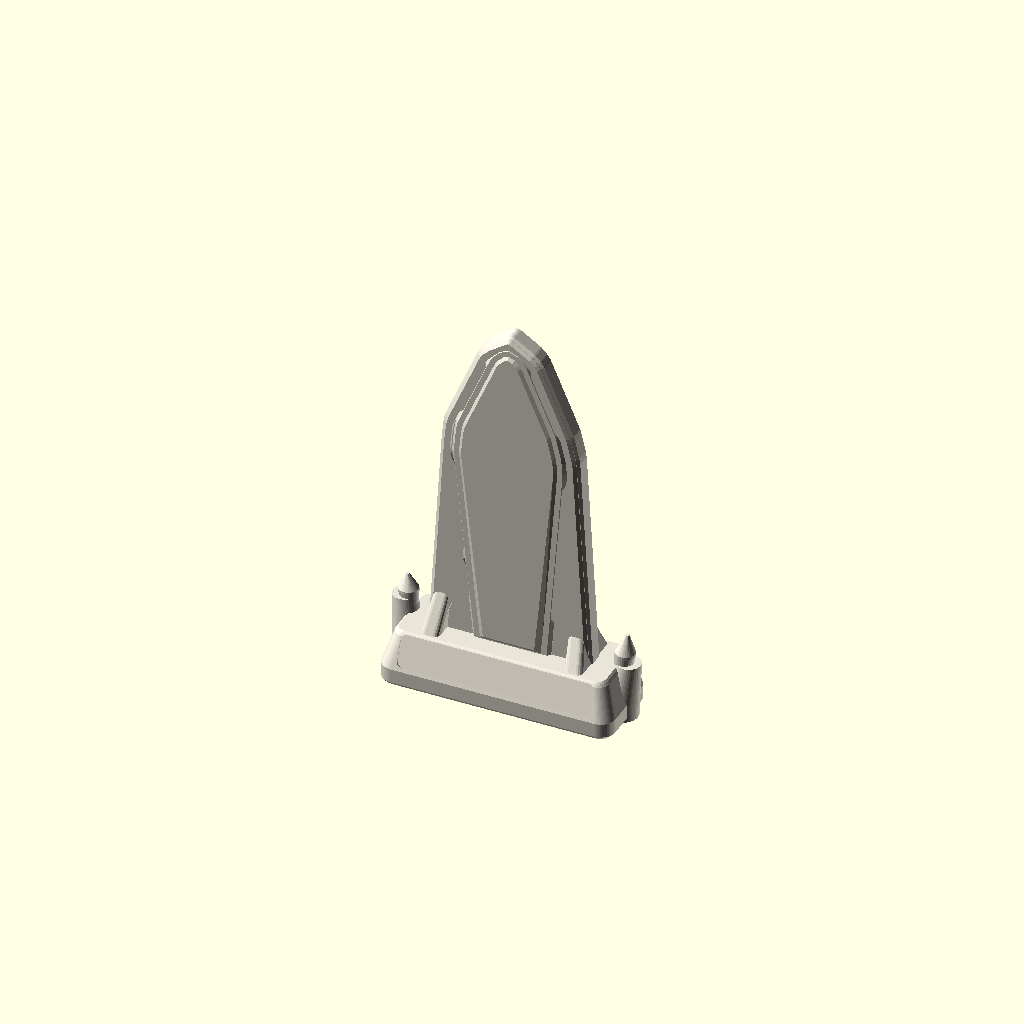
Cell 1 — every parameter at its default value.
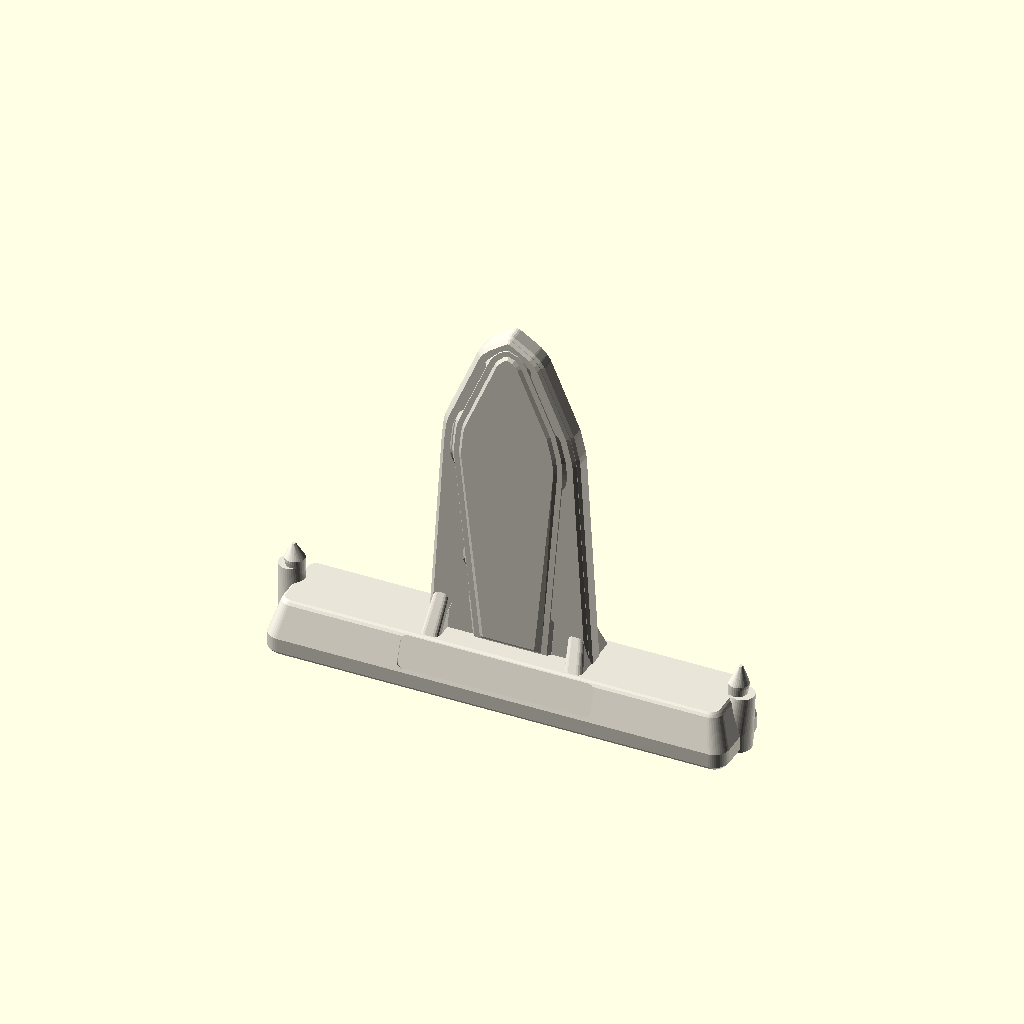
Cell 2: the same model with standee_w = 80.
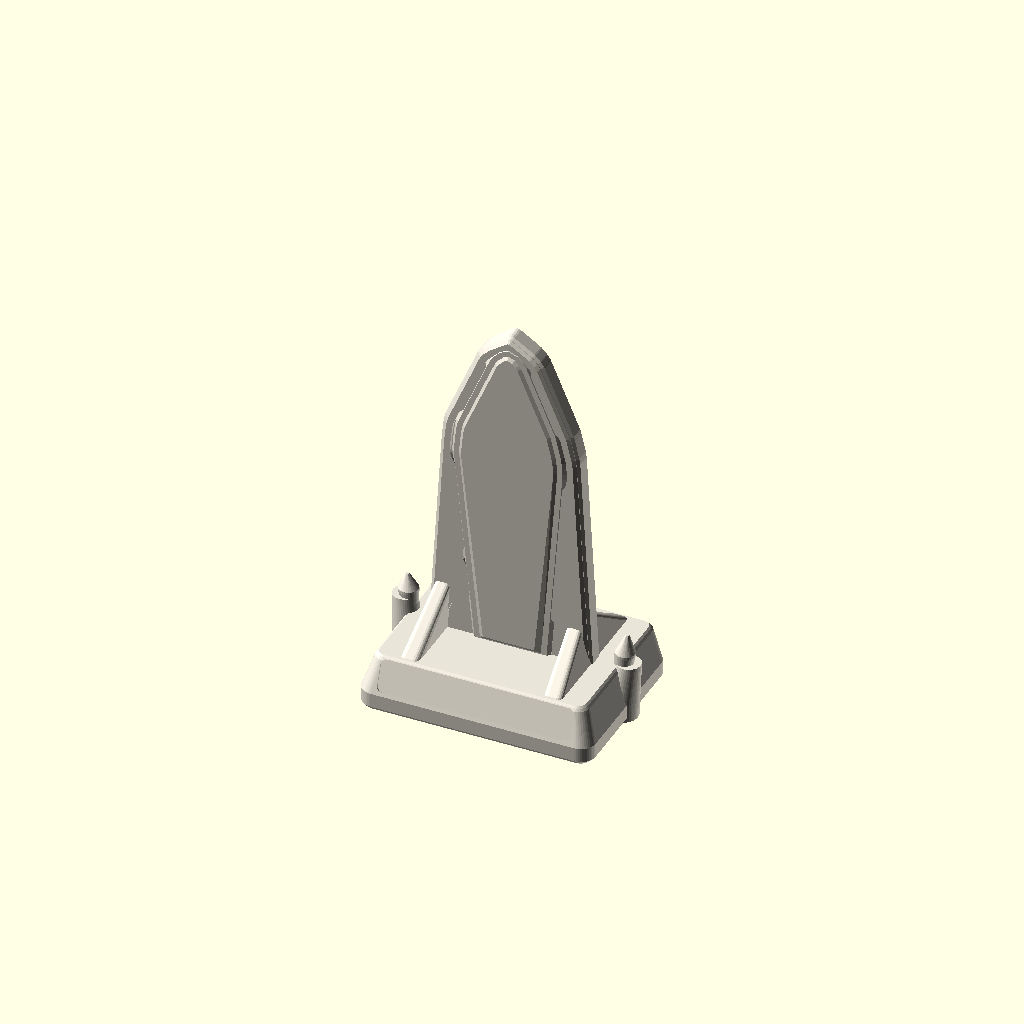
Cell 3 — standee_d set to 30, the other parameters unchanged.
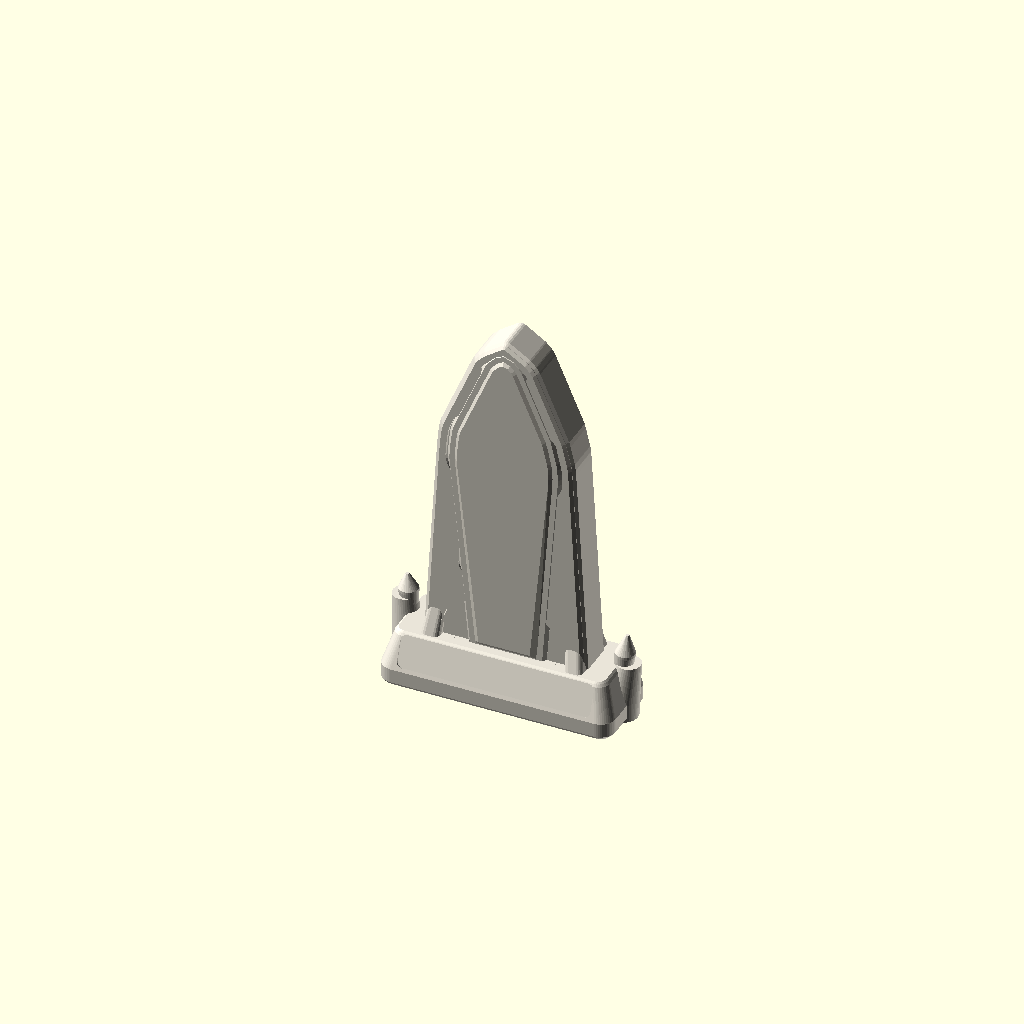
Cell 4 — blade_t set to 6.8, the other parameters unchanged.
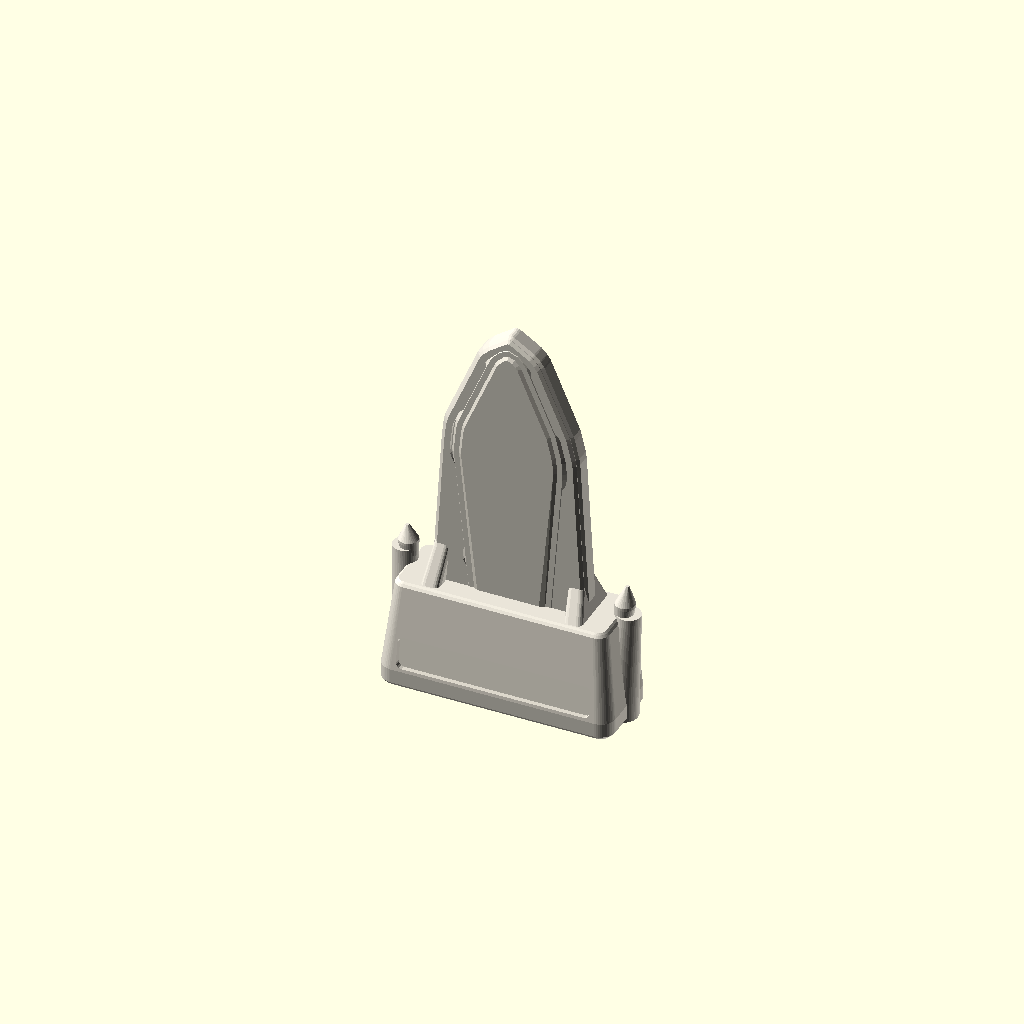
Cell 5: plinth_h = 19 (everything else at default).
All cells are drawn from one camera (rotation 55°, 0°, 25°, orthographic, colour scheme Cornfield), so only the parameter changes between them.
The OpenSCAD source (print/scad/standee-s2-thorne.scad):
// Hauntology Tabletop Print Kit — Suspect s2: Captain Thorne (Naval Greatcoat)
// Extracted from docs/story/art/cutouts/cut-thorne-full.webp
// Size: 40 W x 15 D mm rounded stepped plinth, 70 mm tall contoured silhouette blade
// Print orientation: Flat on base (Z = 0), zero supports (all silhouette overhangs <= 45 deg, 1 connected component).

include <_common.scad>

standee_w = 40.0;
standee_d = 15.0;
blade_t   = 3.4;
plinth_h  = 9.5;

halo_pts = [[-14.5, 6.0], [-14.5, 8.5], [-14.1, 9.55], [-13.7, 10.61], [-13.3, 11.66], [-12.9, 12.72], [-12.5, 13.77], [-12.1, 14.83], [-11.7, 15.88], [-10.4, 16.94], [-9.1, 17.99], [-7.79, 19.05], [-7.86, 20.1], [-8.46, 21.15], [-9.37, 22.21], [-9.89, 23.26], [-9.96, 24.32], [-9.9, 25.37], [-9.82, 26.43], [-9.76, 27.48], [-9.72, 28.54], [-9.7, 29.59], [-9.68, 30.65], [-9.61, 31.7], [-9.54, 32.75], [-9.48, 33.81], [-9.37, 34.86], [-9.26, 35.92], [-9.22, 36.97], [-9.42, 38.03], [-9.98, 39.08], [-10.65, 40.14], [-11.24, 41.19], [-11.76, 42.25], [-12.13, 43.3], [-12.26, 44.35], [-12.21, 45.41], [-12.12, 46.46], [-12.02, 47.52], [-11.9, 48.57], [-11.76, 49.63], [-11.48, 50.68], [-11.05, 51.74], [-10.63, 52.79], [-9.88, 53.85], [-8.6, 54.9], [-7.49, 55.95], [-6.94, 57.01], [-6.43, 58.06], [-5.82, 59.12], [-5.52, 60.17], [-5.67, 61.23], [-5.96, 62.28], [-6.05, 63.34], [-5.78, 64.39], [-4.95, 65.45], [-3.87, 66.5], [0.0, 69.2], [4.27, 66.5], [5.28, 65.45], [6.01, 64.39], [6.06, 63.34], [5.86, 62.28], [5.74, 61.23], [5.79, 60.17], [6.14, 59.12], [6.74, 58.06], [7.25, 57.01], [7.84, 55.95], [8.98, 54.9], [10.28, 53.85], [11.01, 52.79], [11.29, 51.74], [11.5, 50.68], [11.76, 49.63], [12.04, 48.57], [12.2, 47.52], [12.27, 46.46], [12.31, 45.41], [12.29, 44.35], [12.14, 43.3], [11.76, 42.25], [11.16, 41.19], [10.49, 40.14], [9.89, 39.08], [9.52, 38.03], [9.41, 36.97], [9.45, 35.92], [9.54, 34.86], [9.65, 33.81], [9.74, 32.75], [9.8, 31.7], [9.81, 30.65], [9.82, 29.59], [9.86, 28.54], [9.92, 27.48], [9.97, 26.43], [10.01, 25.37], [10.04, 24.32], [9.93, 23.26], [9.37, 22.21], [8.61, 21.15], [8.24, 20.1], [8.11, 19.05], [9.1, 17.99], [10.4, 16.94], [11.7, 15.88], [12.1, 14.83], [12.5, 13.77], [12.9, 12.72], [13.3, 11.66], [13.7, 10.61], [14.1, 9.55], [14.5, 8.5], [14.5, 6.0]];
sil_pts  = [[-5.68, 8.2], [-5.68, 8.5], [-6.44, 9.55], [-6.42, 10.61], [-5.63, 11.66], [-5.04, 12.72], [-4.87, 13.77], [-4.89, 14.83], [-4.96, 15.88], [-5.06, 16.94], [-5.24, 17.99], [-5.43, 19.05], [-5.66, 20.1], [-6.26, 21.15], [-7.17, 22.21], [-7.69, 23.26], [-7.76, 24.32], [-7.7, 25.37], [-7.62, 26.43], [-7.56, 27.48], [-7.52, 28.54], [-7.5, 29.59], [-7.48, 30.65], [-7.41, 31.7], [-7.34, 32.75], [-7.28, 33.81], [-7.17, 34.86], [-7.06, 35.92], [-7.02, 36.97], [-7.22, 38.03], [-7.78, 39.08], [-8.45, 40.14], [-9.04, 41.19], [-9.56, 42.25], [-9.93, 43.3], [-10.06, 44.35], [-10.01, 45.41], [-9.92, 46.46], [-9.82, 47.52], [-9.7, 48.57], [-9.56, 49.63], [-9.28, 50.68], [-8.85, 51.74], [-8.43, 52.79], [-7.68, 53.85], [-6.4, 54.9], [-5.29, 55.95], [-4.74, 57.01], [-4.23, 58.06], [-3.62, 59.12], [-3.32, 60.17], [-3.47, 61.23], [-3.76, 62.28], [-3.85, 63.34], [-3.58, 64.39], [-2.75, 65.45], [-1.67, 66.5], [0.0, 67.3], [2.07, 66.5], [3.08, 65.45], [3.81, 64.39], [3.86, 63.34], [3.66, 62.28], [3.54, 61.23], [3.59, 60.17], [3.94, 59.12], [4.54, 58.06], [5.05, 57.01], [5.64, 55.95], [6.78, 54.9], [8.08, 53.85], [8.81, 52.79], [9.09, 51.74], [9.3, 50.68], [9.56, 49.63], [9.84, 48.57], [10.0, 47.52], [10.07, 46.46], [10.11, 45.41], [10.09, 44.35], [9.94, 43.3], [9.56, 42.25], [8.96, 41.19], [8.29, 40.14], [7.69, 39.08], [7.32, 38.03], [7.21, 36.97], [7.25, 35.92], [7.34, 34.86], [7.45, 33.81], [7.54, 32.75], [7.6, 31.7], [7.61, 30.65], [7.62, 29.59], [7.66, 28.54], [7.72, 27.48], [7.77, 26.43], [7.81, 25.37], [7.84, 24.32], [7.73, 23.26], [7.17, 22.21], [6.41, 21.15], [6.04, 20.1], [5.91, 19.05], [5.8, 17.99], [5.71, 16.94], [5.58, 15.88], [5.45, 14.83], [5.42, 13.77], [5.62, 12.72], [6.21, 11.66], [7.01, 10.61], [7.37, 9.55], [7.21, 8.5], [7.21, 8.2]];

module halo_2d(shrink = 0) {
  offset(r = 1.2 - shrink) offset(r = -1.2)
    polygon(points = halo_pts);
}

module ghost_sil_2d(shrink = 0) {
  offset(r = 0.6 - shrink) offset(r = -0.6)
    polygon(points = sil_pts);
}

module standee_s2_thorne() {
  difference() {
    union() {
      // 1. Crooked Victorian Graveyard Tombstone Plinth Base (41 x 15 x 9.5 mm)
      burton_standee_plinth_solid(standee_w, standee_d, plinth_h, blade_t, skew = -1.2);

      // 2. Contoured Silhouette Halo Blade with Rounded 45-Deg Bevelled Rim (Y centered at +0.8, 3.4 mm thick)
      translate([0, 0.8, 0])
        rotate([90, 0, 0])
          hull() {
            translate([0, 0, -blade_t / 2 + 0.5])
              linear_extrude(height = blade_t - 1.0)
                halo_2d(0.0);
            translate([0, 0, -blade_t / 2])
              linear_extrude(height = blade_t)
                halo_2d(0.5);
          }

      // 3. Raised Bevelled Frame Rim around Halo Perimeter on Front Face
      translate([0, 0.8 - blade_t / 2, 0])
        rotate([90, 0, 0])
          difference() {
            hull() {
              linear_extrude(height = 0.1) halo_2d(0.4);
              linear_extrude(height = 0.55) halo_2d(0.9);
            }
            translate([0, 0, -0.2])
              linear_extrude(height = 1.2)
                halo_2d(2.0);
          }

      // 4. Sculpted Dual-Layer Ghost Silhouette Cameo Relief on Front Face (45-deg print-safe draft!)
      translate([0, 0.8 - blade_t / 2, 0])
        rotate([90, 0, 0]) {
          // Outer silhouette relief (+0.65 mm)
          hull() {
            linear_extrude(height = 0.05) ghost_sil_2d(0.0);
            linear_extrude(height = 0.65) ghost_sil_2d(0.55);
          }
          // Inner garment/portrait contour relief (+1.05 mm)
          hull() {
            linear_extrude(height = 0.60) ghost_sil_2d(1.4);
            linear_extrude(height = 1.05) ghost_sil_2d(2.0);
          }
        }

    }

    // 5. Recessed 0.4 mm Name Strip Sticker Pocket (34 x 5.6 mm) + Graveyard Stone Cracks
    burton_standee_plinth_cuts(standee_w, standee_d, plinth_h, skew = -1.2);
  }
}

color(col_bone) standee_s2_thorne();
Customizer parameters (derived from the source; name, type, default, range or options):
standee_w: number, default 40
standee_d: number, default 15
blade_t: number, default 3.4
plinth_h: number, default 9.5
